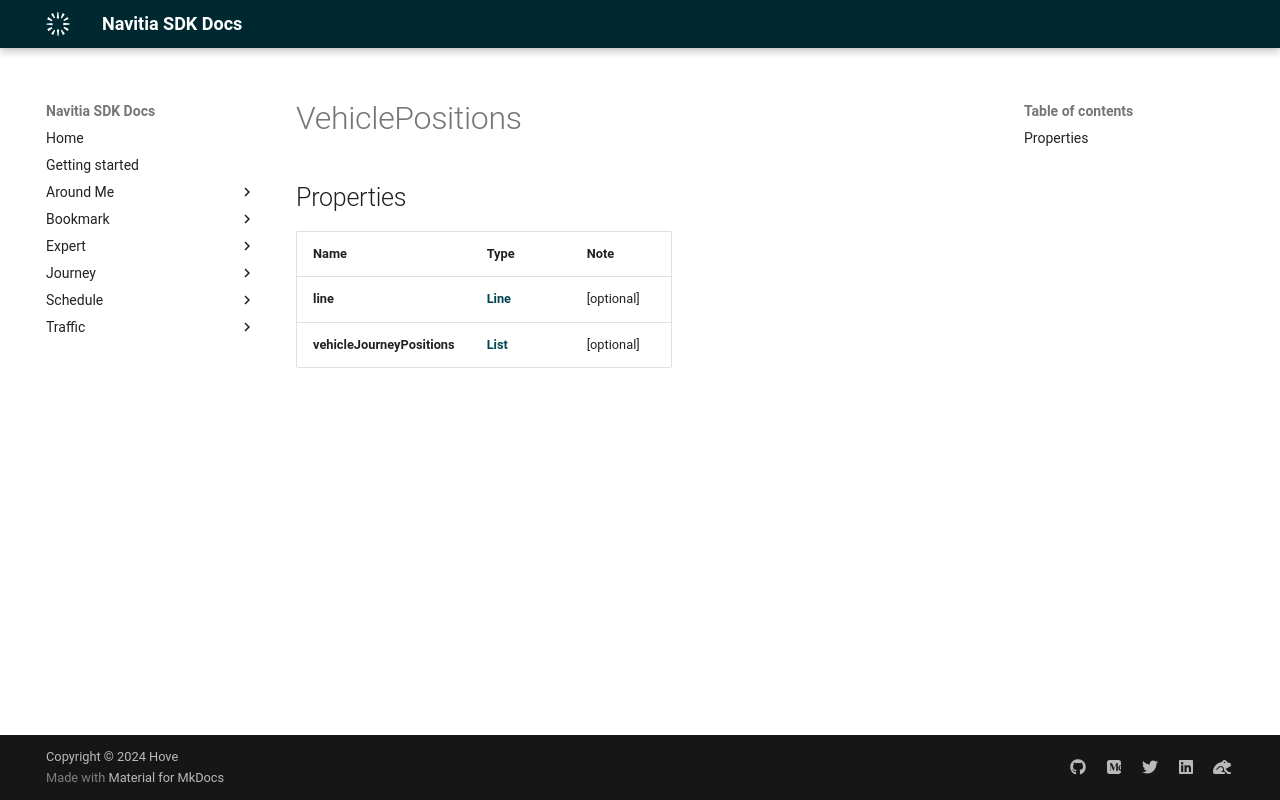

repository: hove-io/navitia_sdk_docs · page: expert/android/model/VehiclePositions/index.html · generator: mkdocs

# VehiclePositions

## Properties

Name | Type | Note
---- | ---- | ----
**line** | [**Line**](Line.md) | [optional] 
**vehicleJourneyPositions** | [**List<VehicleJourneyPositions>**](VehicleJourneyPositions.md) | [optional] 
